Labelled photos from "Images", an image-classification folder in ryandieumegarde/PokemonClassifier. The possible labels are: Abra, Arcanine, Articuno, Beedrill, Blastoise, Bulbasaur, Butterfree, Charizard, Charmander, Diglett, Ditto, Dragonite, Eevee, Electabuzz, Electrode, Flareon, Gengar, Geodude, Gyarados, Jolteon, Magmar, Marowak, Mew, Mewtwo, Moltres, Nidoking, Nidoqueen, Oddish, Pikachu, Poliwag, Raichu, Sandshrew, Slowpoke, Squirtle, Staryu, Vaporeon, Venomoth, Venusaur, Zapdos.

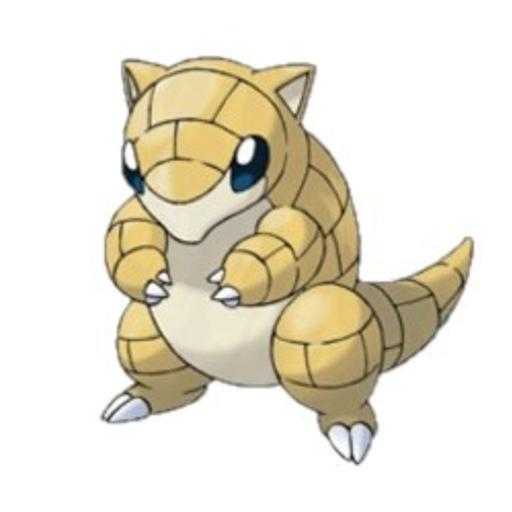
Label: Sandshrew

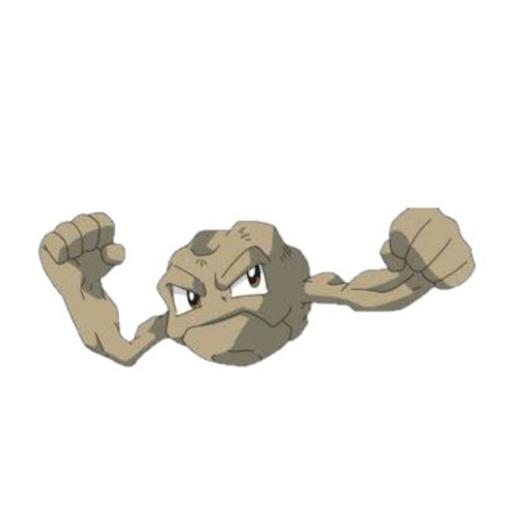
Label: Geodude

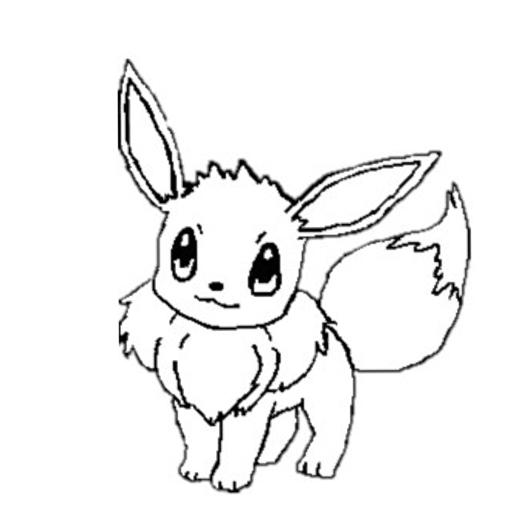
Label: Eevee

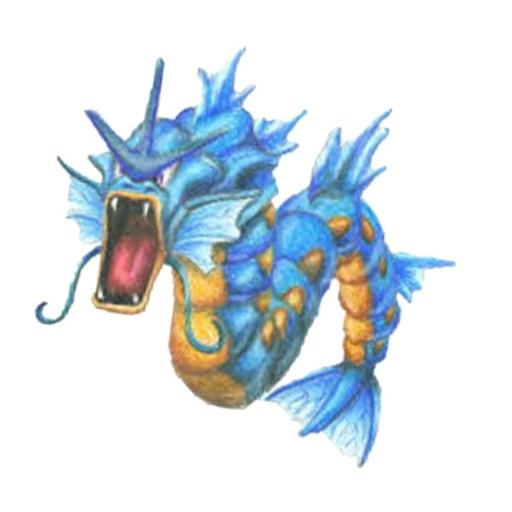
Label: Gyarados

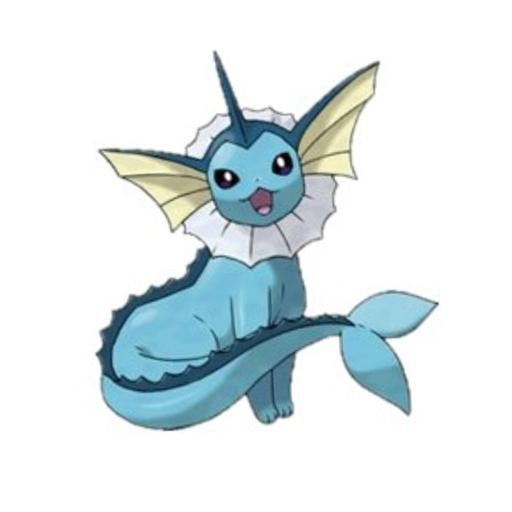
Label: Vaporeon

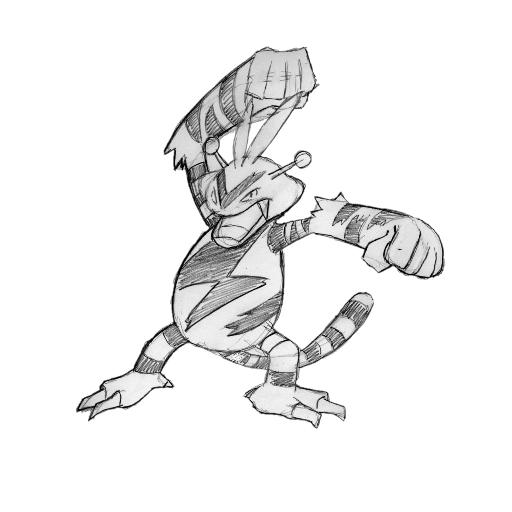
Label: Electabuzz
